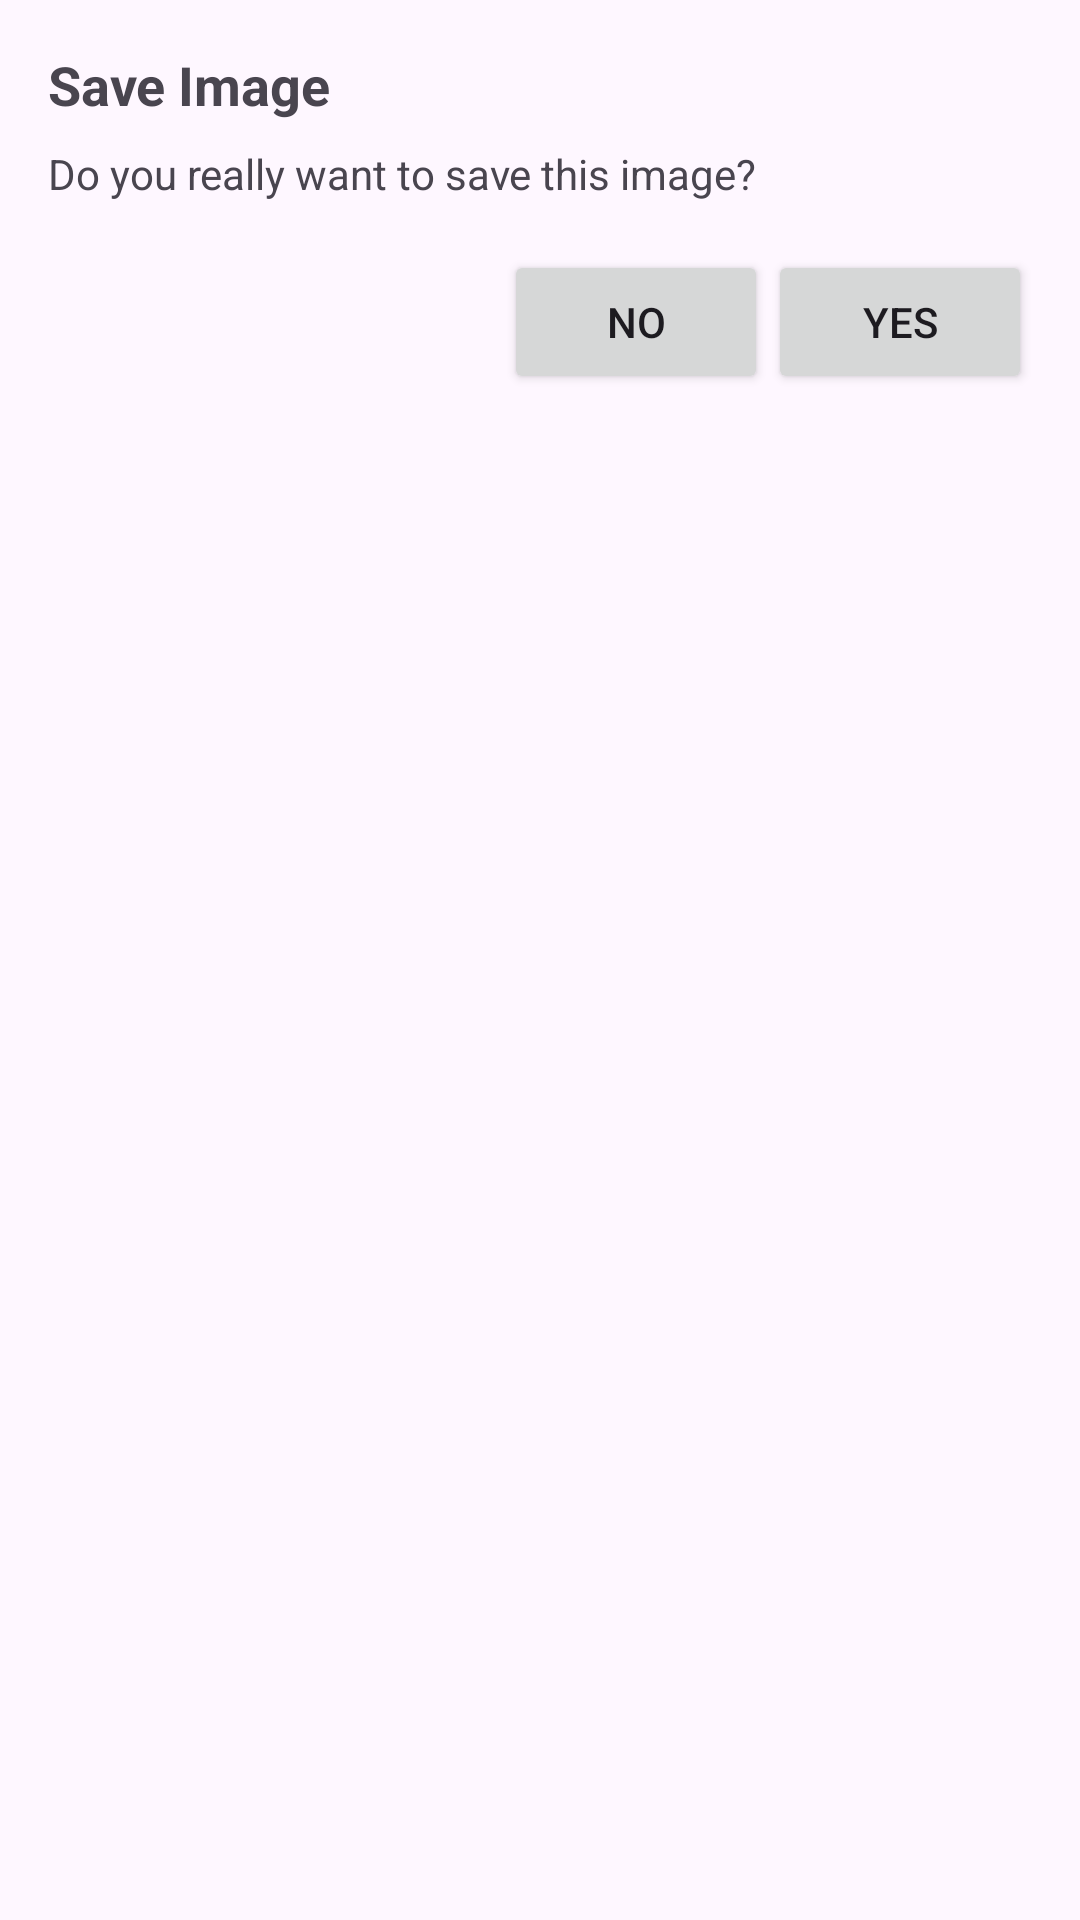

Here is an Android app screen rendered from its layout file. Give the layout XML and the strings, colors and styles it references.
<!-- AndroidManifest.xml: application theme Theme.GOD -->
<!-- res/layout/custom_dialog.xml -->
<?xml version="1.0" encoding="utf-8"?>
<LinearLayout
    xmlns:android="http://schemas.android.com/apk/res/android"
    android:layout_width="match_parent"
    android:layout_height="wrap_content"
    android:orientation="vertical"
    android:padding="16dp">

    <TextView
        android:id="@+id/dialogTitle"
        android:layout_width="wrap_content"
        android:layout_height="wrap_content"
        android:text="Save Image"
        android:textStyle="bold"
        android:textSize="18sp" />

    <TextView
        android:id="@+id/dialogMessage"
        android:layout_width="wrap_content"
        android:layout_height="wrap_content"
        android:text="Do you really want to save this image?"
        android:layout_marginTop="8dp" />

    <LinearLayout
        android:layout_width="match_parent"
        android:layout_height="wrap_content"
        android:gravity="end"
        android:orientation="horizontal"
        android:layout_marginTop="16dp">

        <Button
            android:id="@+id/negativeButton"
            android:layout_width="wrap_content"
            android:layout_height="wrap_content"
            android:text="No" />

        <Button
            android:id="@+id/positiveButton"
            android:layout_width="wrap_content"
            android:layout_height="wrap_content"
            android:text="Yes" />
    </LinearLayout>
</LinearLayout>
<!-- resources referenced by this layout -->
<resources>
  <style name="Theme.GOD" parent="Base.Theme.GOD" />
  <style name="Base.Theme.GOD" parent="Theme.Material3.DayNight.NoActionBar">
          
          
      </style>
</resources>
